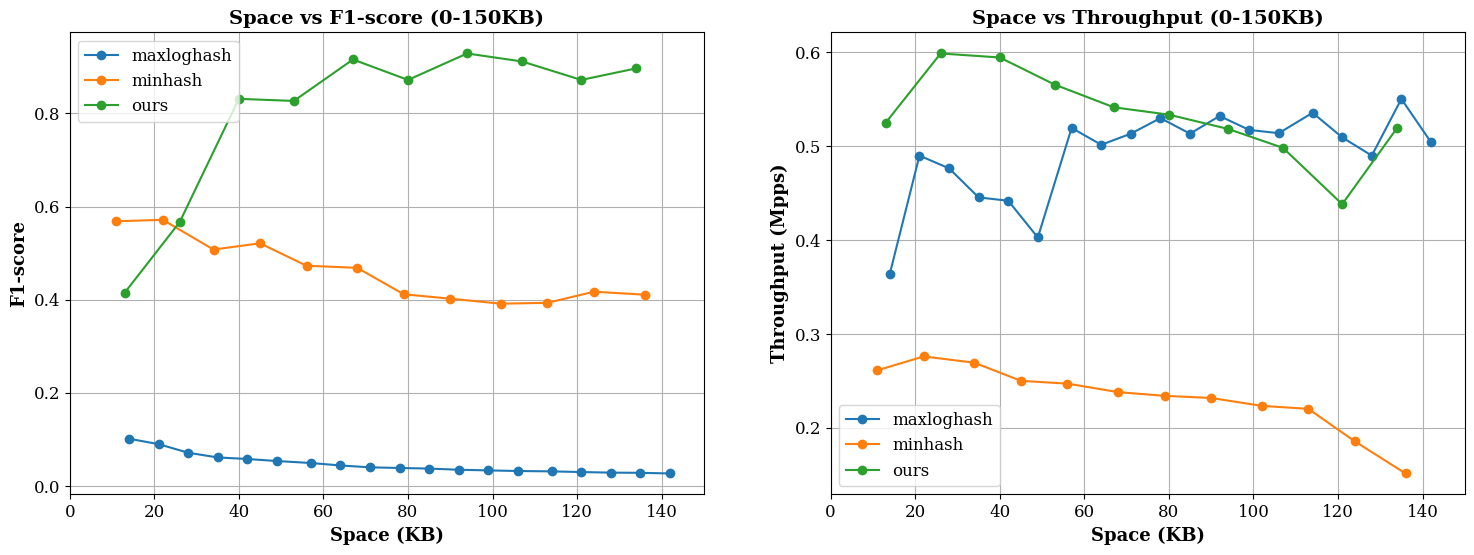

This figure's Python source:
import pandas as pd
import matplotlib.pyplot as plt
plt.rcParams.update({
    'font.size': 12,
    'axes.titlesize': 14,
    'axes.labelsize': 13,
    'xtick.labelsize': 12,
    'ytick.labelsize': 12,
    'legend.fontsize': 12,
    'font.family': 'serif',
    'pdf.fonttype': 42
})
# 定义列名
columns_minhash = [
    'packet_size', 'entry_size', 'filter1_d', 'filter1_w', 'filter1_ct', 'flow_id_size', 'simi_size', 'timestamp_size',
    'filter2_main_num', 'filter2_alter_num', 'k_minhash', 'precision', 'recall', 'f1-score', 'insert-time', 'space(KB)',
    'filter1_threshold', 'filter2_threshold'
]

columns_maxloghash = [
    'packet_size', 'entry_size', 'filter1_d', 'filter1_w', 'filter1_ct', 'flow_id_size', 'simi_size', 'timestamp_size',
    'filter2_main_num', 'filter2_alter_num', 'k', 'precision', 'recall', 'f1-score', 'insert-time', 'space(KB)',
    'filter1_threshold', 'filter2_threshold'
]

columns_user = [
    'packet_size', 'entry_size', 'filter1_d', 'filter1_w', 'filter1_ct', 'flow_id_size', 'simi_size', 'timestamp_size',
    'filter2_main_num', 'filter2_alter_num', 'cm_depth', 'cm_width', 'cm_ct', 'precision', 'recall', 'f1-score',
    'insert-time', 'space(KB)', 'filter1_threshold', 'filter2_threshold'
]

# 解析minhash数据
minhash_data = """
10000000,20,20,272,8,32,4,10,10,5,200,0.5094,0.6429,0.5684,38.29,11,0.5,0.9
10000000,20,40,272,8,32,4,10,20,10,200,0.4416,0.8095,0.5715,36.23,22,0.5,0.9
10000000,20,60,272,8,32,4,10,30,15,200,0.375,0.7857,0.5077,37.13,34,0.5,0.9
10000000,20,80,272,8,32,4,10,40,20,200,0.37,0.881,0.5211,40.0,45,0.5,0.9
10000000,20,100,272,8,32,4,10,50,25,200,0.3302,0.8333,0.473,40.48,56,0.5,0.9
10000000,20,120,272,8,32,4,10,60,30,200,0.319,0.881,0.4684,42.02,68,0.5,0.9
10000000,20,140,272,8,32,4,10,70,35,200,0.2734,0.8333,0.4117,42.73,79,0.5,0.9
10000000,20,160,272,8,32,4,10,80,40,200,0.2606,0.881,0.4022,43.15,90,0.5,0.9
10000000,20,180,272,8,32,4,10,90,45,200,0.2517,0.881,0.3915,44.78,102,0.5,0.9
10000000,20,200,272,8,32,4,10,100,50,200,0.2574,0.8333,0.3933,45.42,113,0.5,0.9
10000000,20,220,272,8,32,4,10,110,55,200,0.269,0.9286,0.4172,53.91,124,0.5,0.9
10000000,20,240,272,8,32,4,10,120,60,200,0.2657,0.9048,0.4108,66.09,136,0.5,0.9
"""
df_minhash = pd.DataFrame([line.split(',') for line in minhash_data.strip().split('\n')], columns=columns_minhash)
df_minhash['method'] = 'minhash'

# 解析maxloghash数据
maxloghash_data = """
10000000,20,40,272,8,32,4,10,20,10,128,0.0538,0.9048,0.1016,27.45,14,0.5,0.9
10000000,20,60,272,8,32,4,10,30,15,128,0.0471,1.0,0.09,20.41,21,0.5,0.9
10000000,20,80,272,8,32,4,10,40,20,128,0.0371,0.9762,0.0715,20.99,28,0.5,0.9
10000000,20,100,272,8,32,4,10,50,25,128,0.0317,0.9762,0.0614,22.45,35,0.5,0.9
10000000,20,120,272,8,32,4,10,60,30,128,0.0299,1.0,0.0581,22.63,42,0.5,0.9
10000000,20,140,272,8,32,4,10,70,35,128,0.0276,1.0,0.0537,24.83,49,0.5,0.9
10000000,20,160,272,8,32,4,10,80,40,128,0.0254,1.0,0.0495,19.25,57,0.5,0.9
10000000,20,180,272,8,32,4,10,90,45,128,0.0226,1.0,0.0442,19.94,64,0.5,0.9
10000000,20,200,272,8,32,4,10,100,50,128,0.0205,0.9762,0.0402,19.48,71,0.5,0.9
10000000,20,220,272,8,32,4,10,110,55,128,0.0198,1.0,0.0388,18.87,78,0.5,0.9
10000000,20,240,272,8,32,4,10,120,60,128,0.0191,1.0,0.0375,19.48,85,0.5,0.9
10000000,20,260,272,8,32,4,10,130,65,128,0.0178,0.9762,0.035,18.79,92,0.5,0.9
10000000,20,280,272,8,32,4,10,140,70,128,0.0171,1.0,0.0336,19.33,99,0.5,0.9
10000000,20,300,272,8,32,4,10,150,75,128,0.0164,1.0,0.0323,19.46,106,0.5,0.9
10000000,20,320,272,8,32,4,10,160,80,128,0.016,1.0,0.0315,18.67,114,0.5,0.9
10000000,20,340,272,8,32,4,10,170,85,128,0.0153,1.0,0.0301,19.63,121,0.5,0.9
10000000,20,360,272,8,32,4,10,180,90,128,0.0146,1.0,0.0288,20.41,128,0.5,0.9
10000000,20,380,272,8,32,4,10,190,95,128,0.0144,1.0,0.0284,18.17,135,0.5,0.9
10000000,20,400,272,8,32,4,10,200,100,128,0.0137,1.0,0.027,19.83,142,0.5,0.9
"""
df_maxloghash = pd.DataFrame([line.split(',') for line in maxloghash_data.strip().split('\n')], columns=columns_maxloghash)
df_maxloghash['method'] = 'maxloghash'

# 解析用户数据并过滤最佳F1-score
user_data = """
10000000,20,20,272,8,32,4,10,10,5,1,272,16,1.0,0.2619,0.4151,19.05,13,0.5,0.4
10000000,20,40,272,8,32,4,10,20,10,1,272,16,0.9444,0.4048,0.5667,16.7,26,0.5,0.4
10000000,20,60,272,8,32,4,10,30,15,1,272,16,0.9143,0.7619,0.8312,16.82,40,0.5,0.4
10000000,20,80,272,8,32,4,10,40,20,1,272,16,0.9394,0.7381,0.8267,17.68,53,0.5,0.4
10000000,20,100,272,8,32,4,10,50,25,1,272,16,0.9268,0.9048,0.9157,18.47,67,0.5,0.4
10000000,20,120,272,8,32,4,10,60,30,1,272,16,0.8293,0.8095,0.8193,18.95,80,0.5,0.4
10000000,20,140,272,8,32,4,10,70,35,1,272,16,0.814,0.8333,0.8235,19.18,94,0.5,0.4
10000000,20,160,272,8,32,4,10,80,40,1,272,16,0.875,0.8333,0.8536,19.69,107,0.5,0.4
10000000,20,180,272,8,32,4,10,90,45,1,272,16,0.8974,0.8333,0.8642,19.34,121,0.5,0.4
10000000,20,200,272,8,32,4,10,100,50,1,272,16,0.8667,0.9286,0.8966,19.25,134,0.5,0.4
10000000,20,120,272,8,32,4,10,60,30,1,272,16,0.9444,0.8095,0.8718,18.74,80,0.5,0.5
10000000,20,140,272,8,32,4,10,70,35,1,272,16,0.9286,0.9286,0.9286,19.29,94,0.5,0.5
10000000,20,160,272,8,32,4,10,80,40,1,272,16,0.973,0.8571,0.9114,20.07,107,0.5,0.5
10000000,20,180,272,8,32,4,10,90,45,1,272,16,0.9444,0.8095,0.8718,22.82,121,0.5,0.5
"""
df_user = pd.DataFrame([line.split(',') for line in user_data.strip().split('\n')], columns=columns_user)
df_user['method'] = 'ours'

# 转换数据类型
numeric_cols = ['space(KB)', 'f1-score', 'insert-time']
for col in numeric_cols:
    df_minhash[col] = df_minhash[col].astype(float)
    df_maxloghash[col] = df_maxloghash[col].astype(float)
    df_user[col] = df_user[col].astype(float)

# 过滤用户数据中每组的最佳F1-score
group_keys = ['packet_size', 'entry_size', 'filter1_d', 'filter1_w', 'filter1_ct',
              'flow_id_size', 'simi_size', 'timestamp_size', 'filter2_main_num',
              'filter2_alter_num', 'cm_depth', 'cm_width', 'cm_ct']
df_user_filtered = df_user.loc[df_user.groupby(group_keys)['f1-score'].idxmax()]

# 在合并数据集后增加排序逻辑
df_combined = pd.concat([df_minhash, df_maxloghash, df_user_filtered])
df_combined = df_combined.sort_values(by='space(KB)')  # 全局排序


# 计算吞吐量（packets/sec）
df_combined['throughput'] = 10 / df_combined['insert-time']

# 绘制空间与F1-score关系图
def plot_with_limit(ax, x_col, y_col, ylabel, xlim=(0,150)):
    for method, group in df_combined.groupby('method'):
        group_sorted = group.sort_values(x_col)
        ax.plot(group_sorted[x_col], group_sorted[y_col],
                marker='o', linestyle='-', label=method)
    ax.set_xlabel('Space (KB)', fontweight='bold')
    ax.set_ylabel(ylabel, fontweight='bold')
    ax.set_xlim(xlim)  # 控制显示范围
    ax.legend()
    ax.grid(True)

# 创建带范围限制的图表
fig, (ax1, ax2) = plt.subplots(1, 2, figsize=(18, 6))

# F1-score图表
plot_with_limit(ax1, 'space(KB)', 'f1-score', 'F1-score', xlim=(0, 150))
ax1.set_title('Space vs F1-score (0-150KB)',fontweight='bold')

# 吞吐量图表
plot_with_limit(ax2, 'space(KB)', 'throughput', 'Throughput (Mpps)', xlim=(0, 150))
ax2.set_title('Space vs Throughput (0-150KB)', fontweight='bold')
plt.savefig('vs_baseline.png',
           bbox_inches='tight',
           facecolor='white')
plt.show()